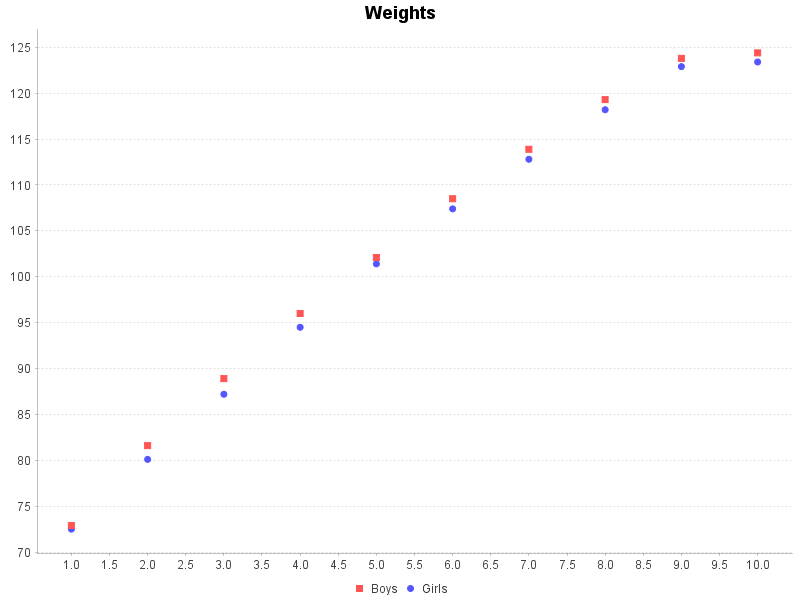

Data behind this chart, as committed beside it:
Age, Boys, Girls
1, 72.9, 72.5
2, 81.6, 80.1
3, 88.9, 87.2
4, 96, 94.5
5, 102.1, 101.4
6, 108.5, 107.4
7, 113.9, 112.8
8, 119.3, 118.2
9, 123.8, 122.9
10, 124.4, 123.4
